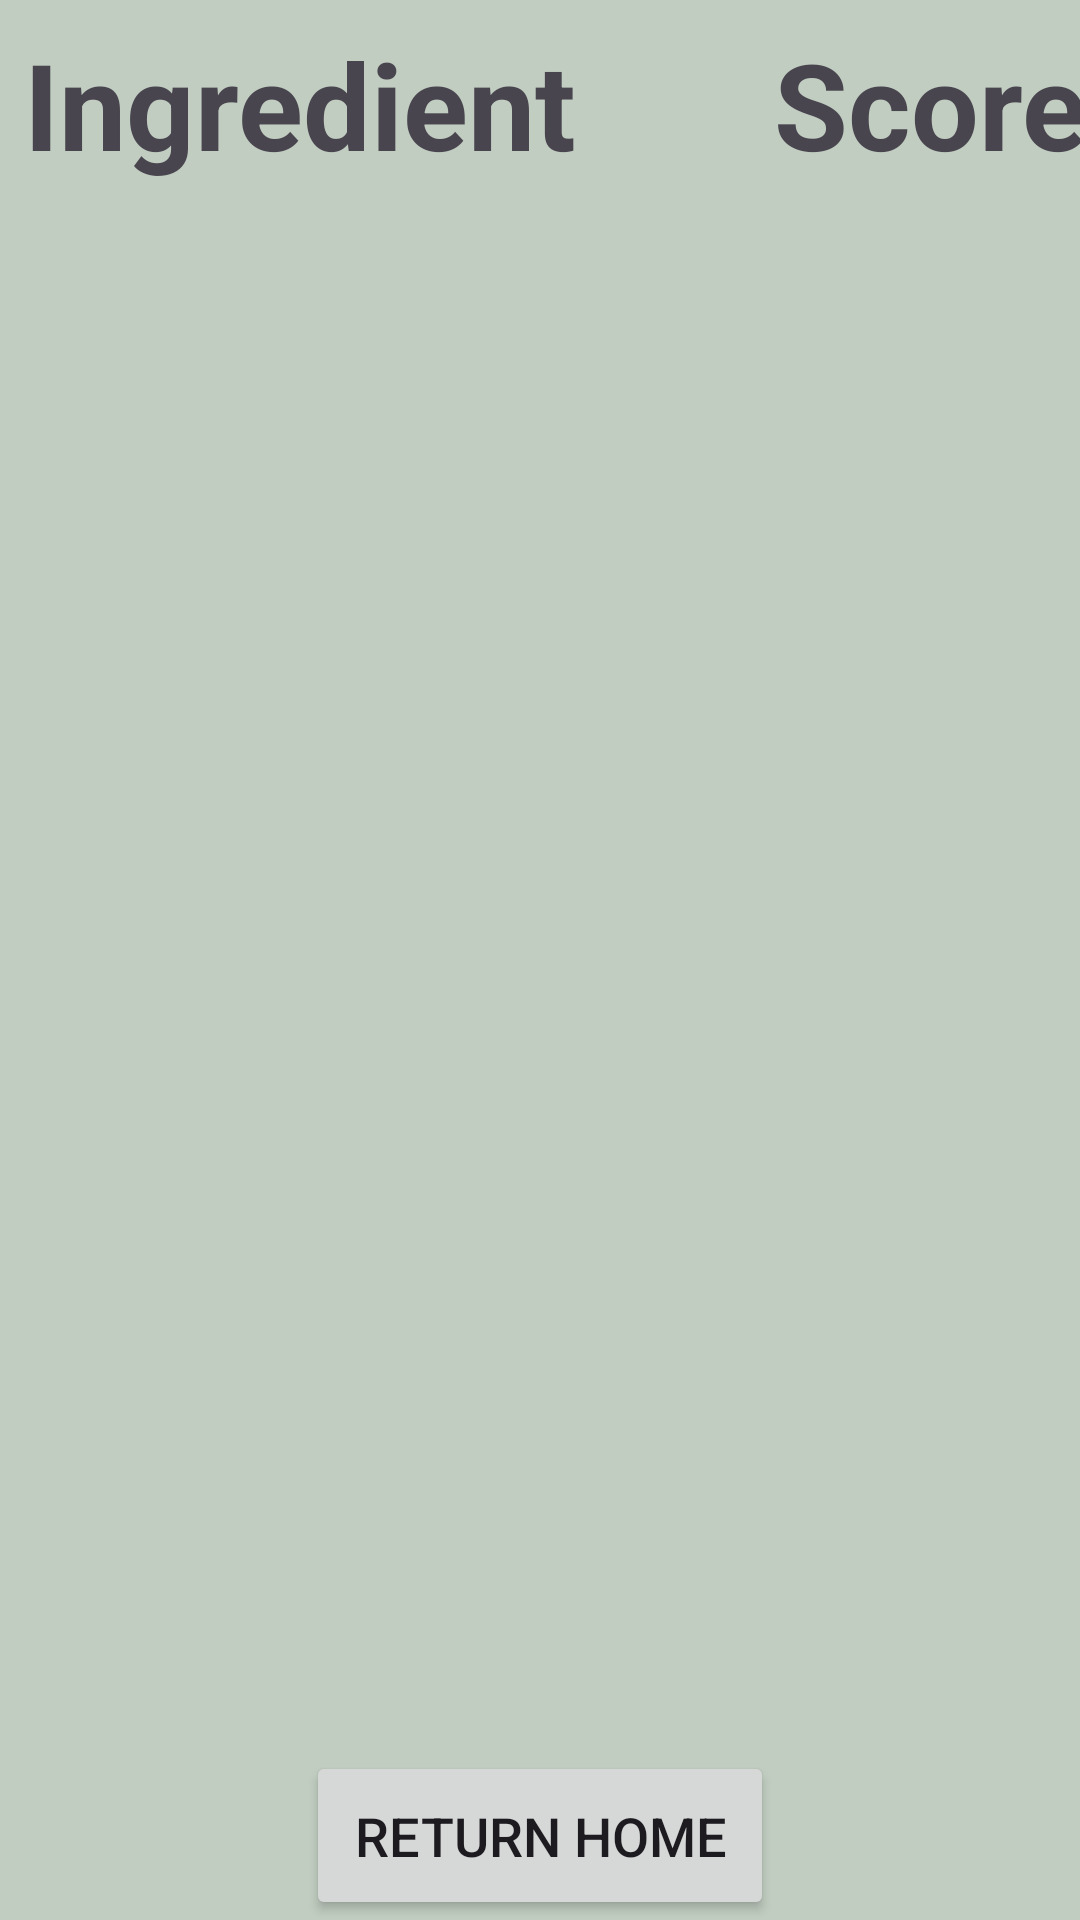

Layout XML and referenced resources for this Android screen:
<!-- AndroidManifest.xml: application theme Theme.SkinSavvy -->
<!-- res/layout/activity_manual_result.xml -->
<RelativeLayout
    xmlns:android="http://schemas.android.com/apk/res/android"
    android:layout_width="match_parent"
    android:layout_height="match_parent"
    android:background="#C1CDC1">

    <LinearLayout
        android:layout_width="wrap_content"
        android:layout_height="wrap_content"
        android:orientation="vertical"
        android:layout_centerHorizontal="true"
        android:layout_alignParentTop="true">

        <TableLayout
            android:id="@+id/table"
            android:layout_width="wrap_content"
            android:layout_height="wrap_content"
            android:layout_gravity="center_horizontal"
            android:background="#C1CDC1">

            <TableRow>
                <TextView
                    android:id="@+id/ingredient"
                    android:layout_width="wrap_content"
                    android:layout_height="wrap_content"
                    android:padding="8dp"
                    android:text="Ingredient"
                    android:layout_marginRight="50dp"
                    android:textSize="40sp"
                    android:textStyle="bold" />
                <TextView
                    android:id="@+id/score"
                    android:layout_width="wrap_content"
                    android:layout_height="wrap_content"
                    android:padding="8dp"
                    android:text="Score"
                    android:textSize="40sp"
                    android:textStyle="bold" />
            </TableRow>
        </TableLayout>

    </LinearLayout>
    <Button
        android:id="@+id/homeButton"
        android:layout_width="wrap_content"
        android:layout_height="wrap_content"
        android:layout_alignParentBottom="true"
        android:layout_centerHorizontal="true"
        android:padding="16dp"
        android:text="Return Home"
        android:textSize="18sp"
        android:onClick="navigateToHomePage"/>
</RelativeLayout>
<!-- resources referenced by this layout -->
<resources>
  <style name="Theme.SkinSavvy" parent="Base.Theme.SkinSavvy" />
  <style name="Base.Theme.SkinSavvy" parent="Theme.Material3.DayNight.NoActionBar">
          
          
      </style>
</resources>
